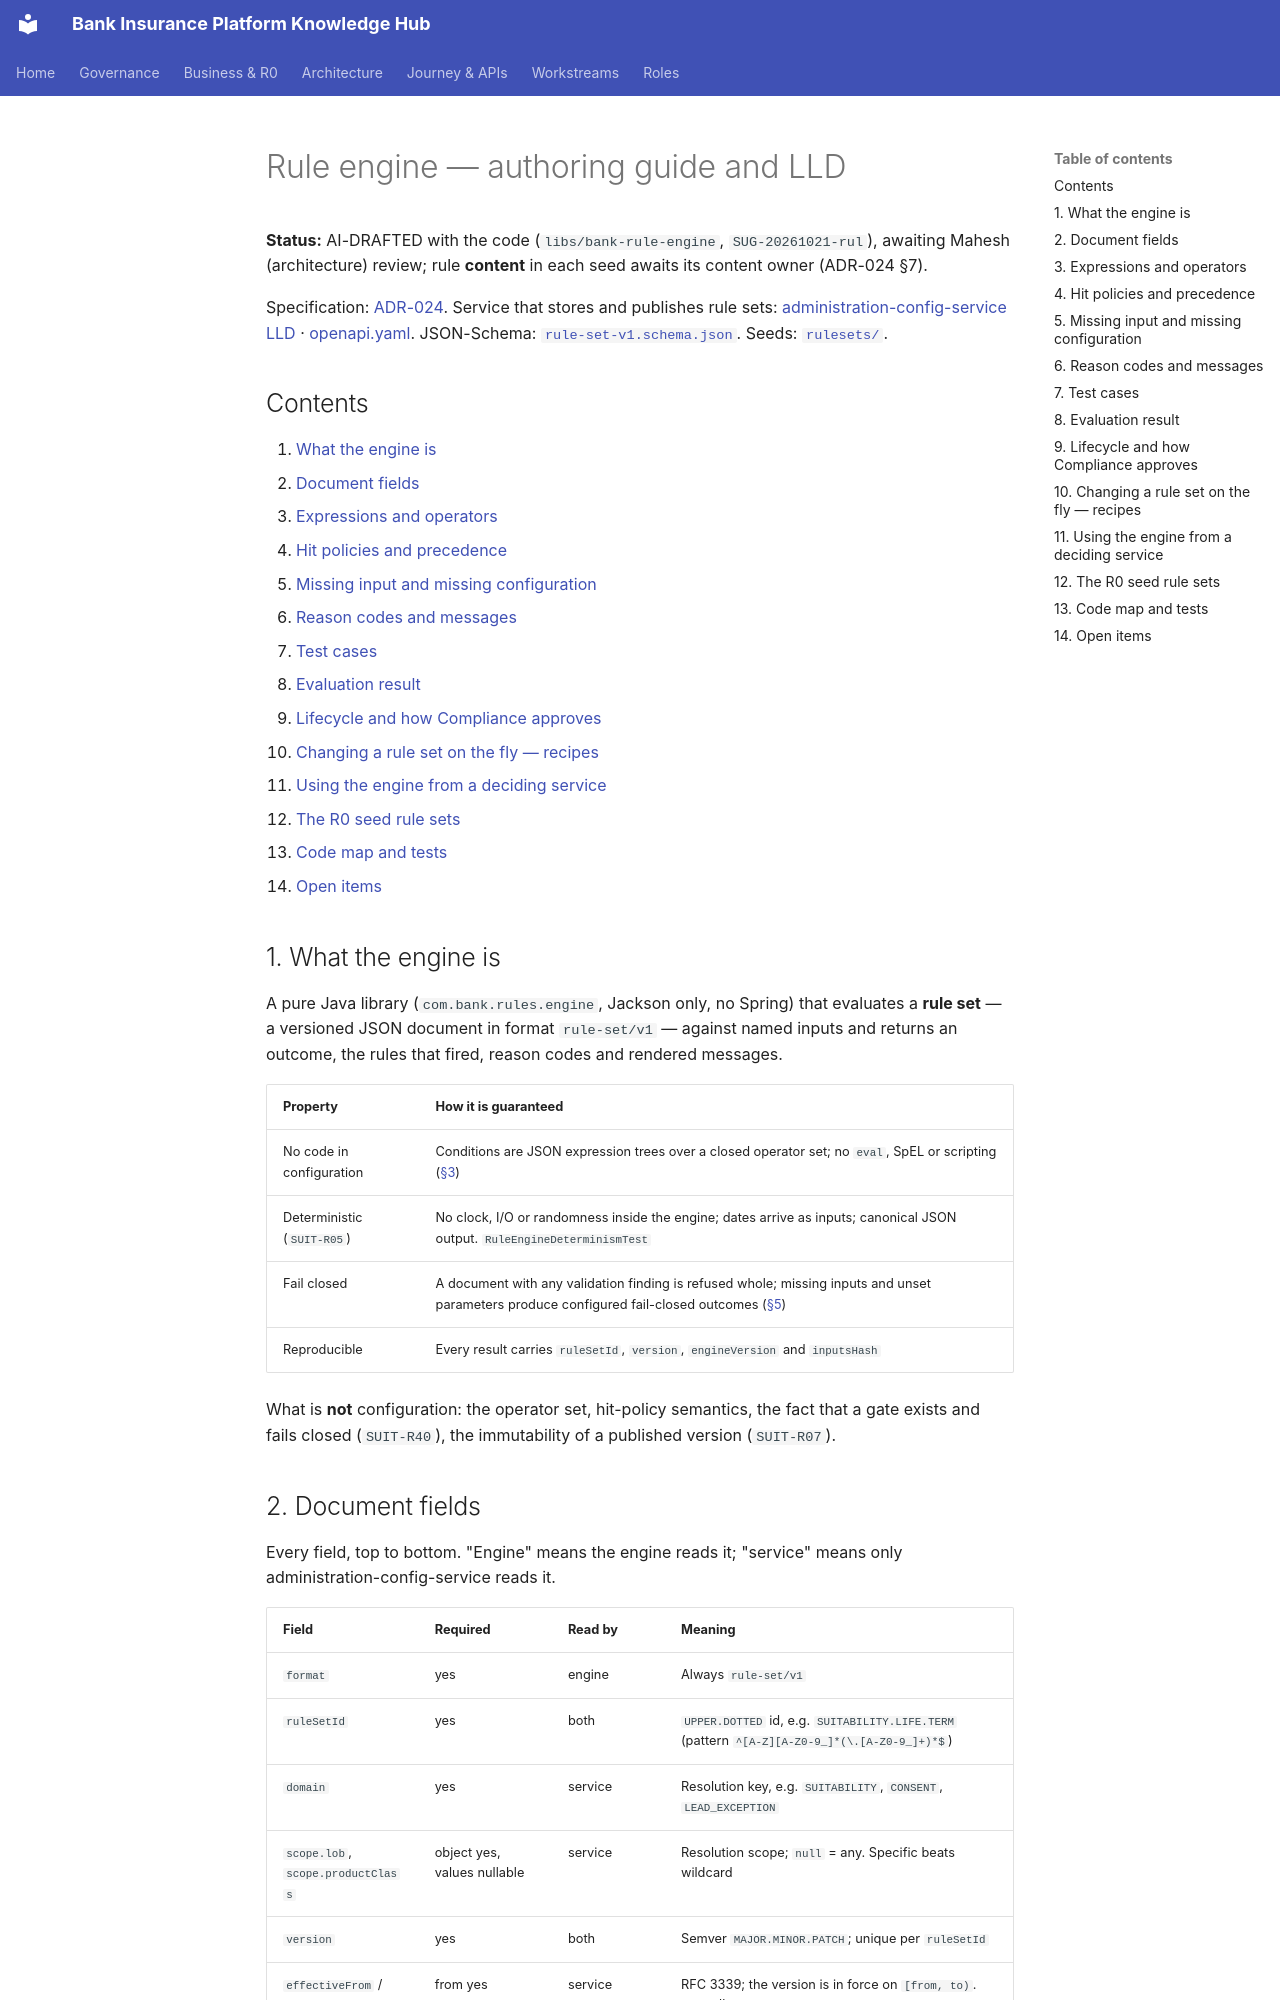

repository: Mahesh38/bank-insurance-platform · page: platform/contracts/rule-engine/LLD/index.html · generator: mkdocs

# Rule engine — authoring guide and LLD

**Status:** AI-DRAFTED with the code (`libs/bank-rule-engine`, `SUG-20261021-rul`), awaiting Mahesh
(architecture) review; rule **content** in each seed awaits its content owner (ADR-024 §7).

Specification: [ADR-024](../../architecture-review/ADR-024-configuration-driven-rule-engine.md).
Service that stores and publishes rule sets: [administration-config-service LLD](../administration-config-service/LLD.md)
· [openapi.yaml](../administration-config-service/openapi.yaml).
JSON-Schema: [`rule-set-v1.schema.json`](../../../../libs/bank-rule-engine/src/main/resources/schema/rule-set-v1.schema.json).
Seeds: [`rulesets/`](../../../../libs/bank-rule-engine/src/main/resources/rulesets/index.txt).

## Contents

1. [What the engine is](#1-what-the-engine-is)
2. [Document fields](#2-document-fields)
3. [Expressions and operators](#3-expressions-and-operators)
4. [Hit policies and precedence](#4-hit-policies-and-precedence)
5. [Missing input and missing configuration](#5-missing-input-and-missing-configuration)
6. [Reason codes and messages](#6-reason-codes-and-messages)
7. [Test cases](#7-test-cases)
8. [Evaluation result](#8-evaluation-result)
9. [Lifecycle and how Compliance approves](#9-lifecycle-and-how-compliance-approves)
10. [Changing a rule set on the fly — recipes](#10-changing-a-rule-set-on-the-fly--recipes)
11. [Using the engine from a deciding service](#11-using-the-engine-from-a-deciding-service)
12. [The R0 seed rule sets](#12-the-r0-seed-rule-sets)
13. [Code map and tests](#13-code-map-and-tests)
14. [Open items](#14-open-items)

## 1. What the engine is

A pure Java library (`com.bank.rules.engine`, Jackson only, no Spring) that evaluates a
**rule set** — a versioned JSON document in format `rule-set/v1` — against named inputs and returns
an outcome, the rules that fired, reason codes and rendered messages.

| Property | How it is guaranteed |
|---|---|
| No code in configuration | Conditions are JSON expression trees over a closed operator set; no `eval`, SpEL or scripting ([§3](#3-expressions-and-operators)) |
| Deterministic (`SUIT-R05`) | No clock, I/O or randomness inside the engine; dates arrive as inputs; canonical JSON output. `RuleEngineDeterminismTest` |
| Fail closed | A document with any validation finding is refused whole; missing inputs and unset parameters produce configured fail-closed outcomes ([§5](#5-missing-input-and-missing-configuration)) |
| Reproducible | Every result carries `ruleSetId`, `version`, `engineVersion` and `inputsHash` |

What is **not** configuration: the operator set, hit-policy semantics, the fact that a gate exists
and fails closed (`SUIT-R40`), the immutability of a published version (`SUIT-R07`).
